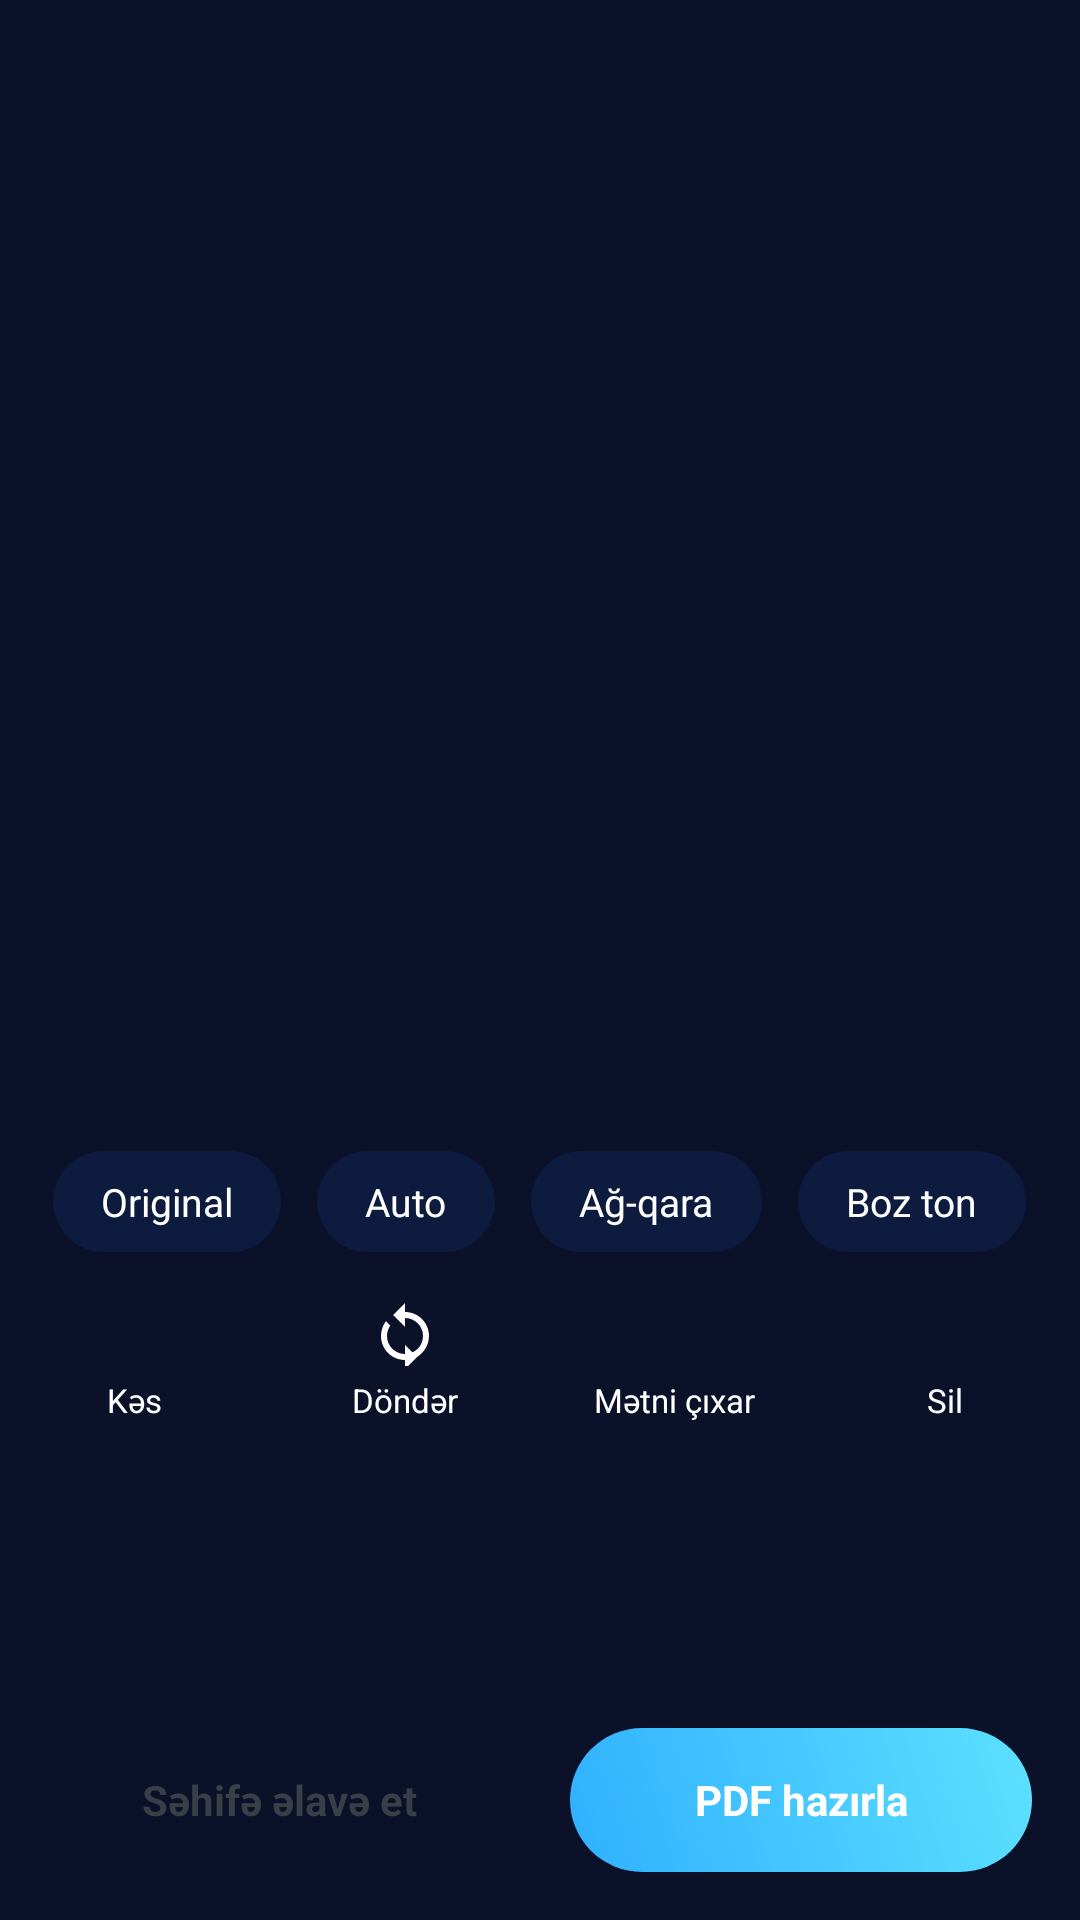

Android layout source for this screen:
<!-- AndroidManifest.xml: application theme Theme.NibrasScan -->
<!-- res/layout/activity_edit_pages.xml -->
<?xml version="1.0" encoding="utf-8"?>
<LinearLayout xmlns:android="http://schemas.android.com/apk/res/android"
    xmlns:tools="http://schemas.android.com/tools"
    android:layout_width="match_parent"
    android:layout_height="match_parent"
    android:background="@color/nibras_dark_navy"
    android:orientation="vertical">

    <LinearLayout
        android:layout_width="match_parent"
        android:layout_height="wrap_content"
        android:gravity="center_vertical"
        android:orientation="horizontal"
        android:padding="14dp">

        <ImageButton
            android:id="@+id/btnPrevPage"
            android:layout_width="40dp"
            android:layout_height="40dp"
            android:background="?attr/selectableItemBackgroundBorderless"
            android:contentDescription="@string/back"
            android:src="@drawable/ic_back" />

        <TextView
            android:id="@+id/tvPageIndicator"
            android:layout_width="0dp"
            android:layout_height="wrap_content"
            android:layout_weight="1"
            android:gravity="center"
            android:textColor="@color/white"
            android:textSize="15sp"
            android:textStyle="bold"
            tools:text="1 / 8" />

        <ImageButton
            android:id="@+id/btnNextPage"
            android:layout_width="40dp"
            android:layout_height="40dp"
            android:background="?attr/selectableItemBackgroundBorderless"
            android:rotation="180"
            android:src="@drawable/ic_back" />
    </LinearLayout>

    <androidx.viewpager2.widget.ViewPager2
        android:id="@+id/pagerPages"
        android:layout_width="match_parent"
        android:layout_height="0dp"
        android:layout_weight="1" />

    <LinearLayout
        android:layout_width="match_parent"
        android:layout_height="wrap_content"
        android:gravity="center"
        android:orientation="horizontal"
        android:paddingTop="8dp"
        android:paddingBottom="8dp">

        <TextView
            android:id="@+id/chipOriginal"
            style="@style/FilterChip"
            android:text="@string/filter_original" />

        <TextView
            android:id="@+id/chipAuto"
            style="@style/FilterChip"
            android:text="@string/filter_auto" />

        <TextView
            android:id="@+id/chipBw"
            style="@style/FilterChip"
            android:text="@string/filter_bw" />

        <TextView
            android:id="@+id/chipGrayscale"
            style="@style/FilterChip"
            android:text="@string/filter_grayscale" />
    </LinearLayout>

    <LinearLayout
        android:layout_width="match_parent"
        android:layout_height="wrap_content"
        android:gravity="center"
        android:orientation="horizontal"
        android:paddingBottom="8dp">

        <LinearLayout
            android:id="@+id/btnCropPage"
            style="@style/EditActionButton">
            <ImageView style="@style/EditActionIcon" android:src="@drawable/ic_crop" />
            <TextView style="@style/EditActionLabel" android:text="@string/crop_again" />
        </LinearLayout>

        <LinearLayout
            android:id="@+id/btnRotatePage"
            style="@style/EditActionButton">
            <ImageView style="@style/EditActionIcon" android:src="@drawable/ic_rotate" />
            <TextView style="@style/EditActionLabel" android:text="@string/rotate" />
        </LinearLayout>

        <LinearLayout
            android:id="@+id/btnExtractText"
            style="@style/EditActionButton">
            <ImageView style="@style/EditActionIcon" android:src="@drawable/ic_text" />
            <TextView style="@style/EditActionLabel" android:text="@string/extract_text" />
        </LinearLayout>

        <LinearLayout
            android:id="@+id/btnDeletePage"
            style="@style/EditActionButton">
            <ImageView style="@style/EditActionIcon" android:src="@drawable/ic_delete" />
            <TextView style="@style/EditActionLabel" android:text="@string/delete" />
        </LinearLayout>

    </LinearLayout>

    <androidx.recyclerview.widget.RecyclerView
        android:id="@+id/rvThumbnails"
        android:layout_width="match_parent"
        android:layout_height="72dp"
        android:orientation="horizontal"
        android:paddingStart="8dp"
        android:paddingEnd="8dp"
        android:clipToPadding="false" />

    <LinearLayout
        android:layout_width="match_parent"
        android:layout_height="wrap_content"
        android:gravity="center"
        android:orientation="horizontal"
        android:padding="16dp">

        <TextView
            android:id="@+id/btnAddPage"
            android:layout_width="0dp"
            android:layout_height="48dp"
            android:layout_weight="1"
            android:layout_marginEnd="10dp"
            android:background="@drawable/bg_card"
            android:gravity="center"
            android:text="@string/add_page"
            android:textColor="@color/gray_dark"
            android:textStyle="bold" />

        <TextView
            android:id="@+id/btnCreatePdf"
            android:layout_width="0dp"
            android:layout_height="48dp"
            android:layout_weight="1"
            android:layout_marginStart="10dp"
            android:background="@drawable/bg_button_primary"
            android:gravity="center"
            android:text="@string/create_pdf"
            android:textColor="@color/white"
            android:textStyle="bold" />

    </LinearLayout>

</LinearLayout>
<!-- resources referenced by this layout -->
<resources>
  <color name="gray_dark">#3A3F47</color>
  <color name="nibras_dark_navy">#0A1128</color>
  <color name="white">#FFFFFF</color>
  <!-- drawable bg_button_primary (drawable) -->
  <?xml version="1.0" encoding="utf-8"?>
  <shape xmlns:android="http://schemas.android.com/apk/res/android" android:shape="rectangle">
      <corners android:radius="28dp" />
      <gradient
          android:angle="45"
          android:startColor="@color/nibras_bright_blue"
          android:endColor="@color/nibras_cyan_glow" />
  </shape>
  <!-- drawable ic_rotate (drawable) -->
  <vector xmlns:android="http://schemas.android.com/apk/res/android"
      android:width="24dp"
      android:height="24dp"
      android:viewportWidth="24"
      android:viewportHeight="24">
      <path
          android:fillColor="#FFFFFFFF"
          android:pathData="M12,6V3L8,7l4,4V8c3.31,0 6,2.69 6,6c0,2.62 -1.69,4.84 -4.03,5.65l1.06,1.85C17.75,20.36 20,17.42 20,14c0,-4.42 -3.58,-8 -8,-8zM6,14c0,-1.29 0.41,-2.48 1.11,-3.46L5.65,9.06C4.61,10.45 4,12.15 4,14c0,4.42 3.58,8 8,8v3l4,-4l-4,-4v3c-3.31,0 -6,-2.69 -6,-6z" />
  </vector>
  <string name="add_page">Səhifə əlavə et</string>
  <string name="back">Geri</string>
  <string name="create_pdf">PDF hazırla</string>
  <string name="crop_again">Kəs</string>
  <string name="delete">Sil</string>
  <string name="extract_text">Mətni çıxar</string>
  <string name="filter_auto">Auto</string>
  <string name="filter_bw">Ağ-qara</string>
  <string name="filter_grayscale">Boz ton</string>
  <string name="filter_original">Original</string>
  <string name="rotate">Döndər</string>
  <style name="EditActionButton">
          <item name="android:layout_width">0dp</item>
          <item name="android:layout_height">wrap_content</item>
          <item name="android:layout_weight">1</item>
          <item name="android:orientation">vertical</item>
          <item name="android:gravity">center</item>
          <item name="android:clickable">true</item>
          <item name="android:focusable">true</item>
          <item name="android:background">?attr/selectableItemBackgroundBorderless</item>
          <item name="android:paddingTop">6dp</item>
          <item name="android:paddingBottom">6dp</item>
      </style>
  <style name="EditActionIcon">
          <item name="android:layout_width">24dp</item>
          <item name="android:layout_height">24dp</item>
      </style>
  <style name="EditActionLabel">
          <item name="android:layout_width">wrap_content</item>
          <item name="android:layout_height">wrap_content</item>
          <item name="android:layout_marginTop">4dp</item>
          <item name="android:textColor">@color/white</item>
          <item name="android:textSize">11sp</item>
      </style>
  <style name="Theme.NibrasScan" parent="Theme.MaterialComponents.Light.NoActionBar">
          <item name="colorPrimary">@color/nibras_bright_blue</item>
          <item name="colorPrimaryDark">@color/nibras_dark_navy</item>
          <item name="colorAccent">@color/nibras_cyan_glow</item>
          <item name="android:statusBarColor">@color/nibras_dark_navy</item>
          <item name="android:windowLightStatusBar">false</item>
          <item name="android:windowBackground">@color/gray_light</item>
      </style>
  <color name="nibras_bright_blue">#2FB0FF</color>
  <color name="nibras_cyan_glow">#5CE1FF</color>
  <!-- drawable bg_chip (drawable) -->
  <?xml version="1.0" encoding="utf-8"?>
  <selector xmlns:android="http://schemas.android.com/apk/res/android">
      <item android:state_selected="true">
          <shape android:shape="rectangle">
              <corners android:radius="18dp" />
              <solid android:color="@color/nibras_bright_blue" />
          </shape>
      </item>
      <item>
          <shape android:shape="rectangle">
              <corners android:radius="18dp" />
              <solid android:color="@color/nibras_deep_blue" />
          </shape>
      </item>
  </selector>
  <color name="gray_light">#F1F3F6</color>
  <color name="nibras_deep_blue">#0D1B3E</color>
</resources>
